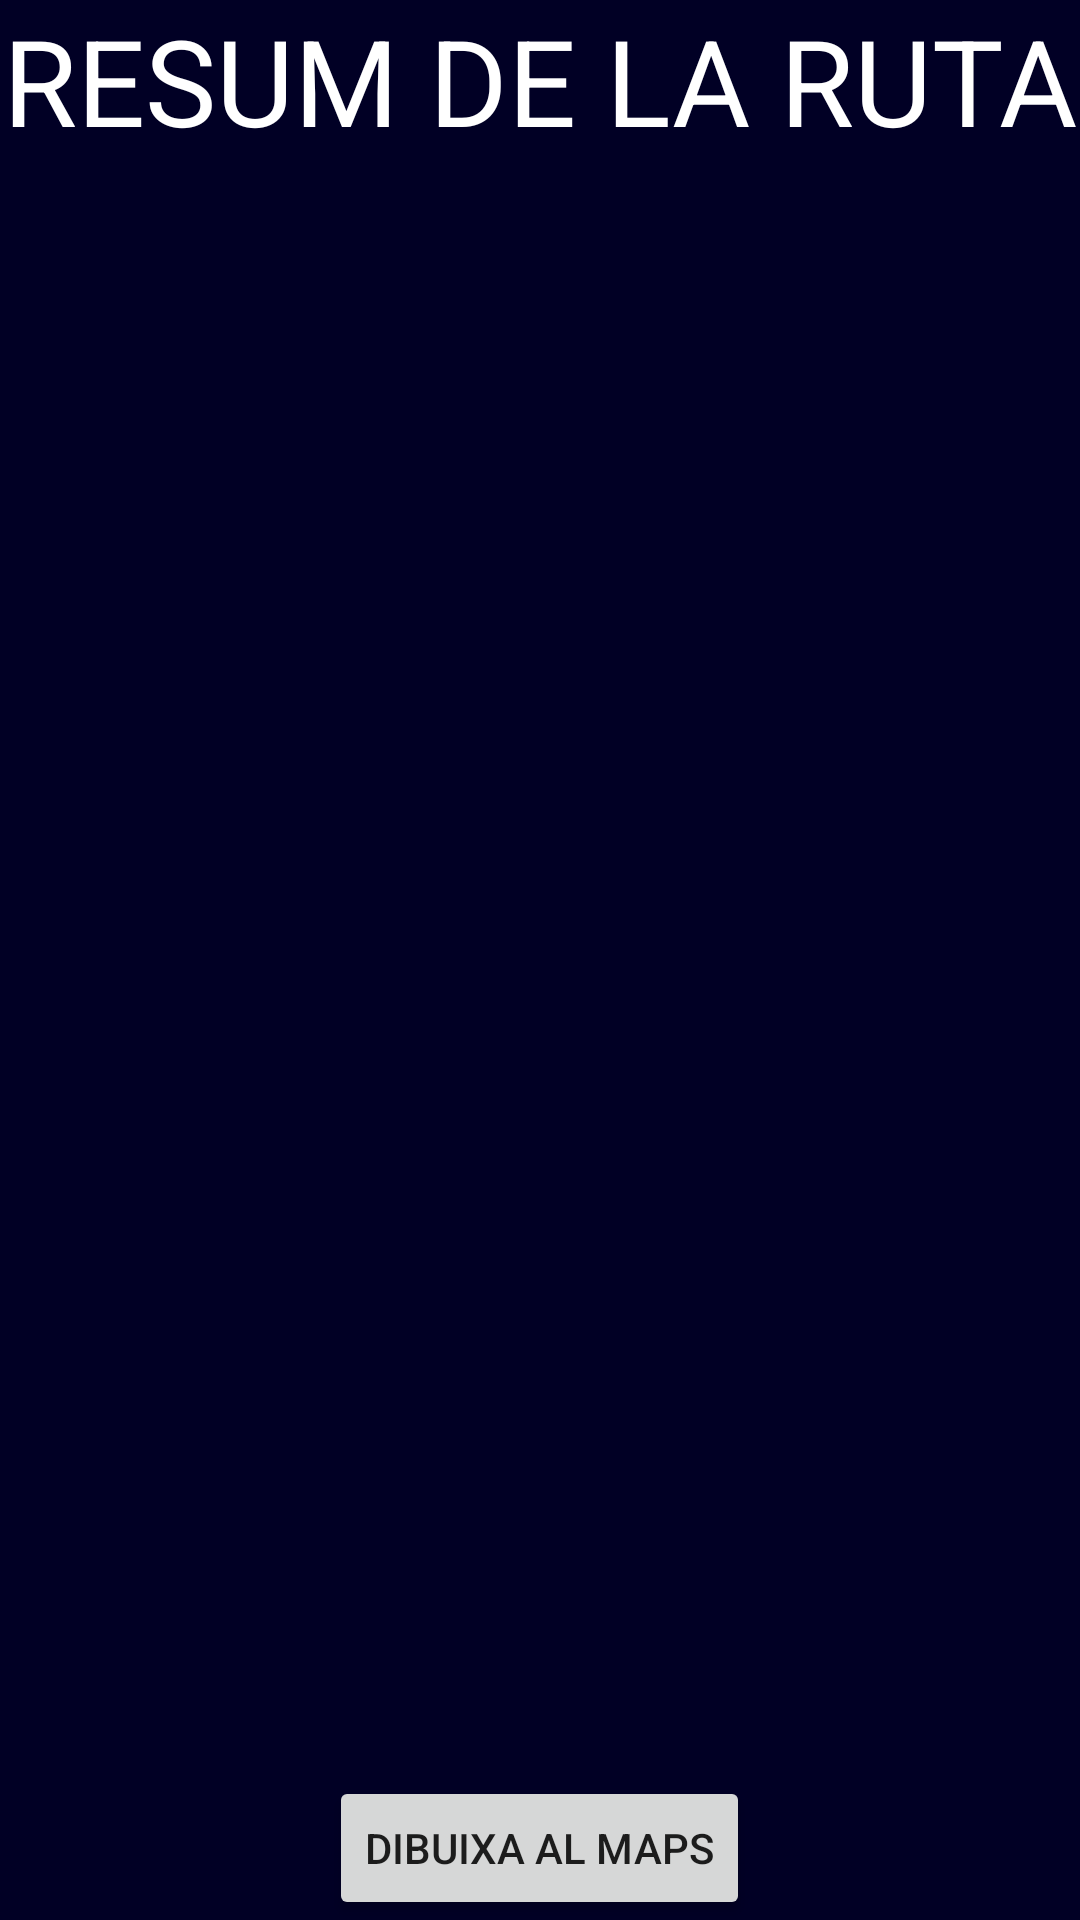

This screen was rendered from an Android layout file. Write that file and the resources it references.
<!-- AndroidManifest.xml: application theme Theme.2223DAMP3Grup01 -->
<!-- res/layout/fragment_google_maps.xml -->
<?xml version="1.0" encoding="utf-8"?>
<RelativeLayout xmlns:android="http://schemas.android.com/apk/res/android"
    xmlns:tools="http://schemas.android.com/tools"
    android:layout_width="match_parent"
    android:layout_height="500sp"
    android:background="@color/background"
    tools:context=".fragments.googleMapsFragment">

    <TextView
        android:id="@+id/textViewResumRuta"
        android:layout_width="match_parent"
        android:layout_height="wrap_content"
        android:textColor="@color/white"
        android:text="RESUM DE LA RUTA"
        android:layout_centerHorizontal="true"
        android:textAlignment="center"
        android:textSize="40sp"
        />

    <androidx.recyclerview.widget.RecyclerView
        android:id="@+id/lastRecycler"
        android:layout_width="match_parent"
        android:layout_below="@+id/textViewResumRuta"
        android:layout_height="match_parent"
        android:layout_above="@+id/btnDibuixaAlMaps"

        />

    <Button
        android:id="@+id/btnDibuixaAlMaps"
        android:layout_width="wrap_content"
        android:layout_height="wrap_content"
        android:layout_alignParentBottom="true"
        android:layout_centerHorizontal="true"
        android:text="Dibuixa al maps"
        />
</RelativeLayout>
<!-- resources referenced by this layout -->
<resources>
  <color name="background">#010025</color>
  <color name="white">#FFFFFFFF</color>
  <style name="Theme.2223DAMP3Grup01" parent="Theme.MaterialComponents.DayNight.NoActionBar">
          
          <item name="colorPrimary">@color/purple_500</item>
          <item name="colorPrimaryVariant">@color/purple_700</item>
          <item name="colorOnPrimary">@color/white</item>
          
          <item name="colorSecondary">@color/secondary</item>
          <item name="colorSecondaryVariant">@color/teal_700</item>
          <item name="colorOnSecondary">@color/black</item>
          
          <item name="android:statusBarColor">?attr/colorPrimaryVariant</item>
          
      </style>
  <color name="purple_500">#FF6200EE</color>
  <color name="purple_700">#FF3700B3</color>
  <color name="secondary">#B303DAC5</color>
  <color name="teal_700">#FF018786</color>
  <color name="black">#FF000000</color>
</resources>
